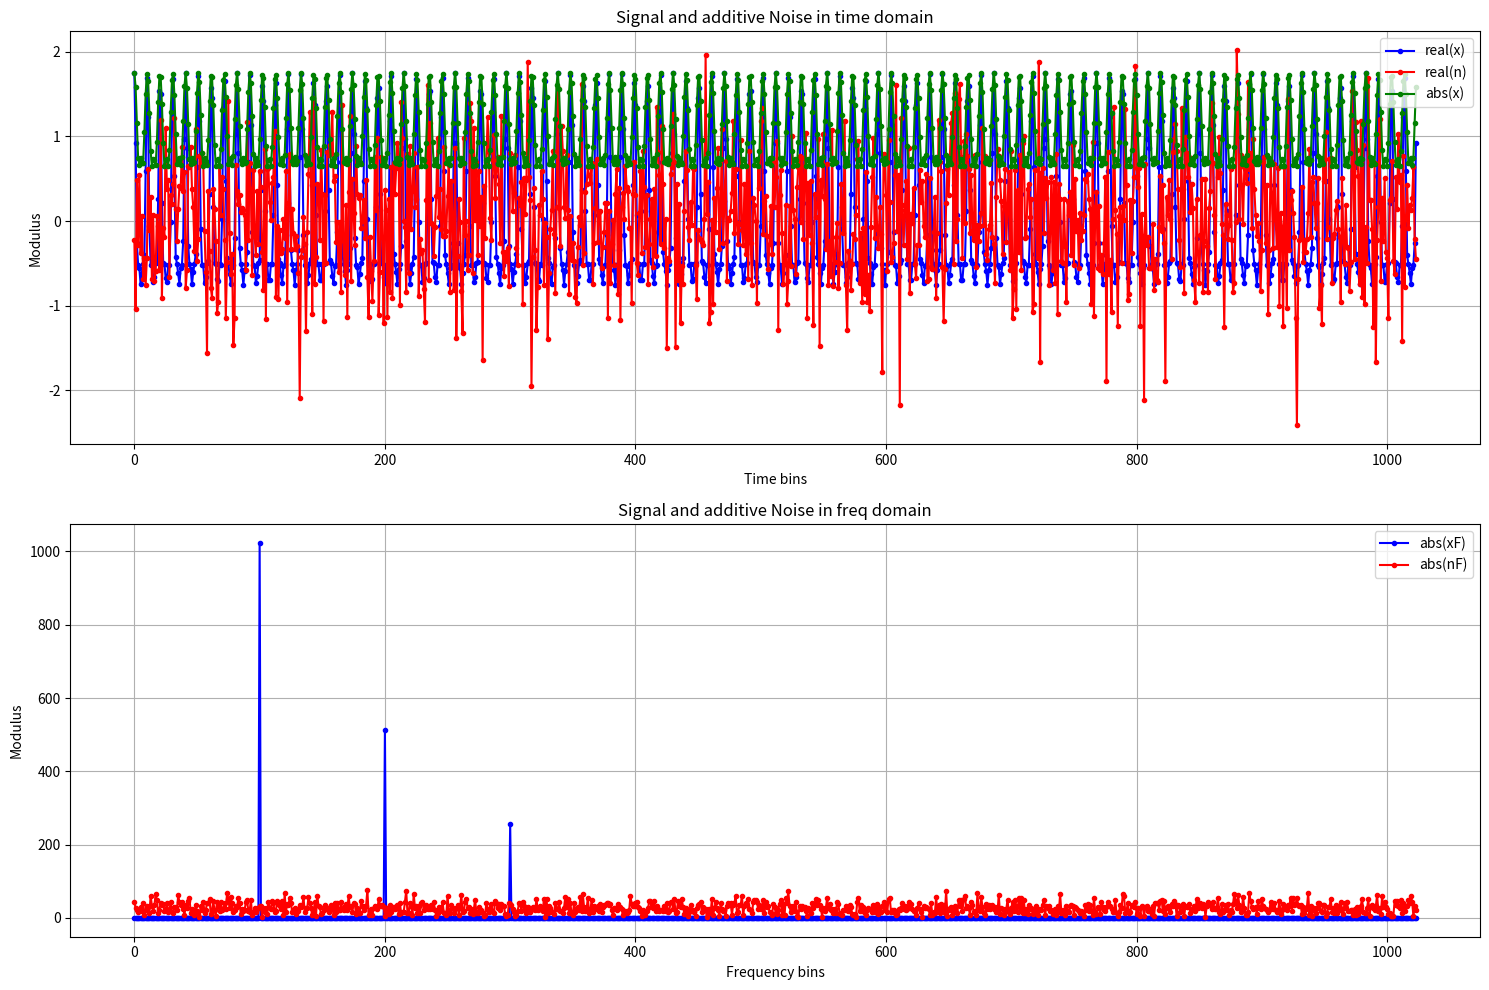
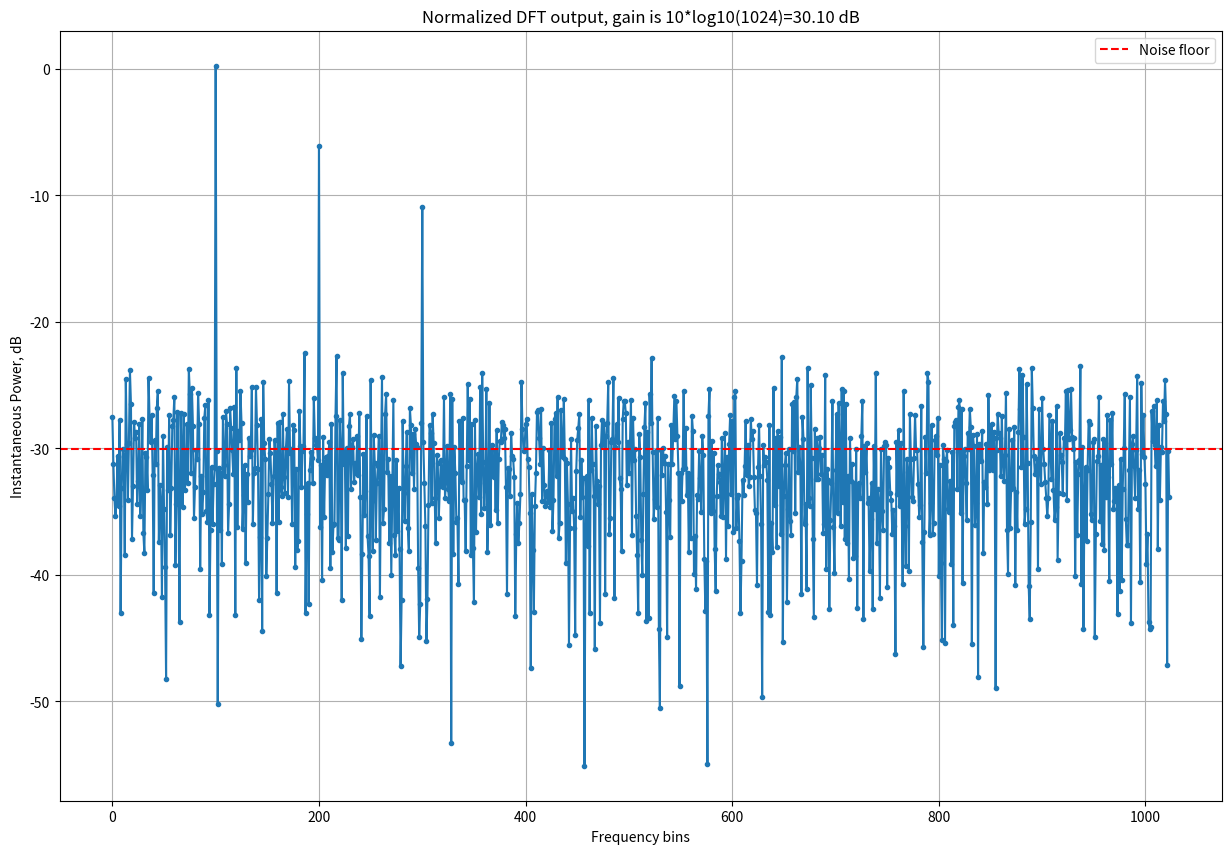

Python code for these plots, in order:
#!/usr/bin/env python
"""
DFT Signal to Noise Ratio 
"""
__author__ = "Aleksei Rostov"
__contact__ = "aleksei.rostov@protonmail.com"
__date__ = "2023/04/10"

import numpy as np
import matplotlib.pyplot as plt


N       = 1024     # number of samples
nF0     = 100      # start freq bin
nF1     = 200      # start freq bin
nF2     = 300      # start freq bin

tn_ax   = np.linspace(0,N-1,N)/N; # axis in time domain


def main():

    # Signal
    x       =  1.00*np.exp( 2*1j*np.pi*nF0*tn_ax)
    x      +=  0.50*np.exp( 2*1j*np.pi*nF1*tn_ax)
    x      +=  0.25*np.exp( 2*1j*np.pi*nF2*tn_ax)
    # Noise with unity power
    n       = (np.random.randn(N) + 1j*np.random.randn(N))/np.sqrt(2)
    
    # Noise variance or power
    n_pow   = 10*np.log10(np.var(n))
    print("<< Input noise average power is {:3.2f} dB".format(n_pow))
    
    xF      = np.fft.fft(x)
    nF      = np.fft.fft(n)
    
    # dividing on N for normalization 
    n_pow   = 10*np.log10(np.var(nF)/N)
    print("<< Output noise average power is {:3.2f} dB".format(n_pow))
    
    plt.figure(figsize=(15,10))
    
    plt.subplot(2, 1, 1)
    plt.plot(np.real(x), '.-b', label="real(x)")
    plt.plot(np.real(n), '.-r', label="real(n)")
    plt.plot(np.abs(x), '.-g', label="abs(x)")
    plt.ylabel("Modulus")
    plt.xlabel("Time bins")
    plt.title("Signal and additive Noise in time domain")
    plt.legend(loc='upper right')
    plt.grid()
    
    plt.subplot(2, 1, 2)
    plt.plot(np.abs(xF), '.-b', label="abs(xF)")
    plt.plot(np.abs(nF), '.-r', label="abs(nF)")
    plt.ylabel("Modulus")
    plt.xlabel("Frequency bins")
    plt.title("Signal and additive Noise in freq domain")
    plt.legend(loc='upper right')
    plt.grid()
    plt.tight_layout()
    
    plt.figure(figsize=(15,10))
    plt.plot(20*np.log10(np.abs(xF + nF)/N), '.-')
    plt.axhline(y=-10*np.log10(N), color='r', linestyle='--', label="Noise floor")
    plt.title("Normalized DFT output, gain is 10*log10(" + "{:4d}".format(N) + ")={:3.2f} dB".format(10*np.log10(N)))
    plt.legend(loc='upper right')
    plt.xlabel('Frequency bins')
    plt.ylabel('Instantaneous Power, dB')
    plt.grid()   
    
    plt.show()

    
    
    
    

if __name__ == "__main__":
    main()